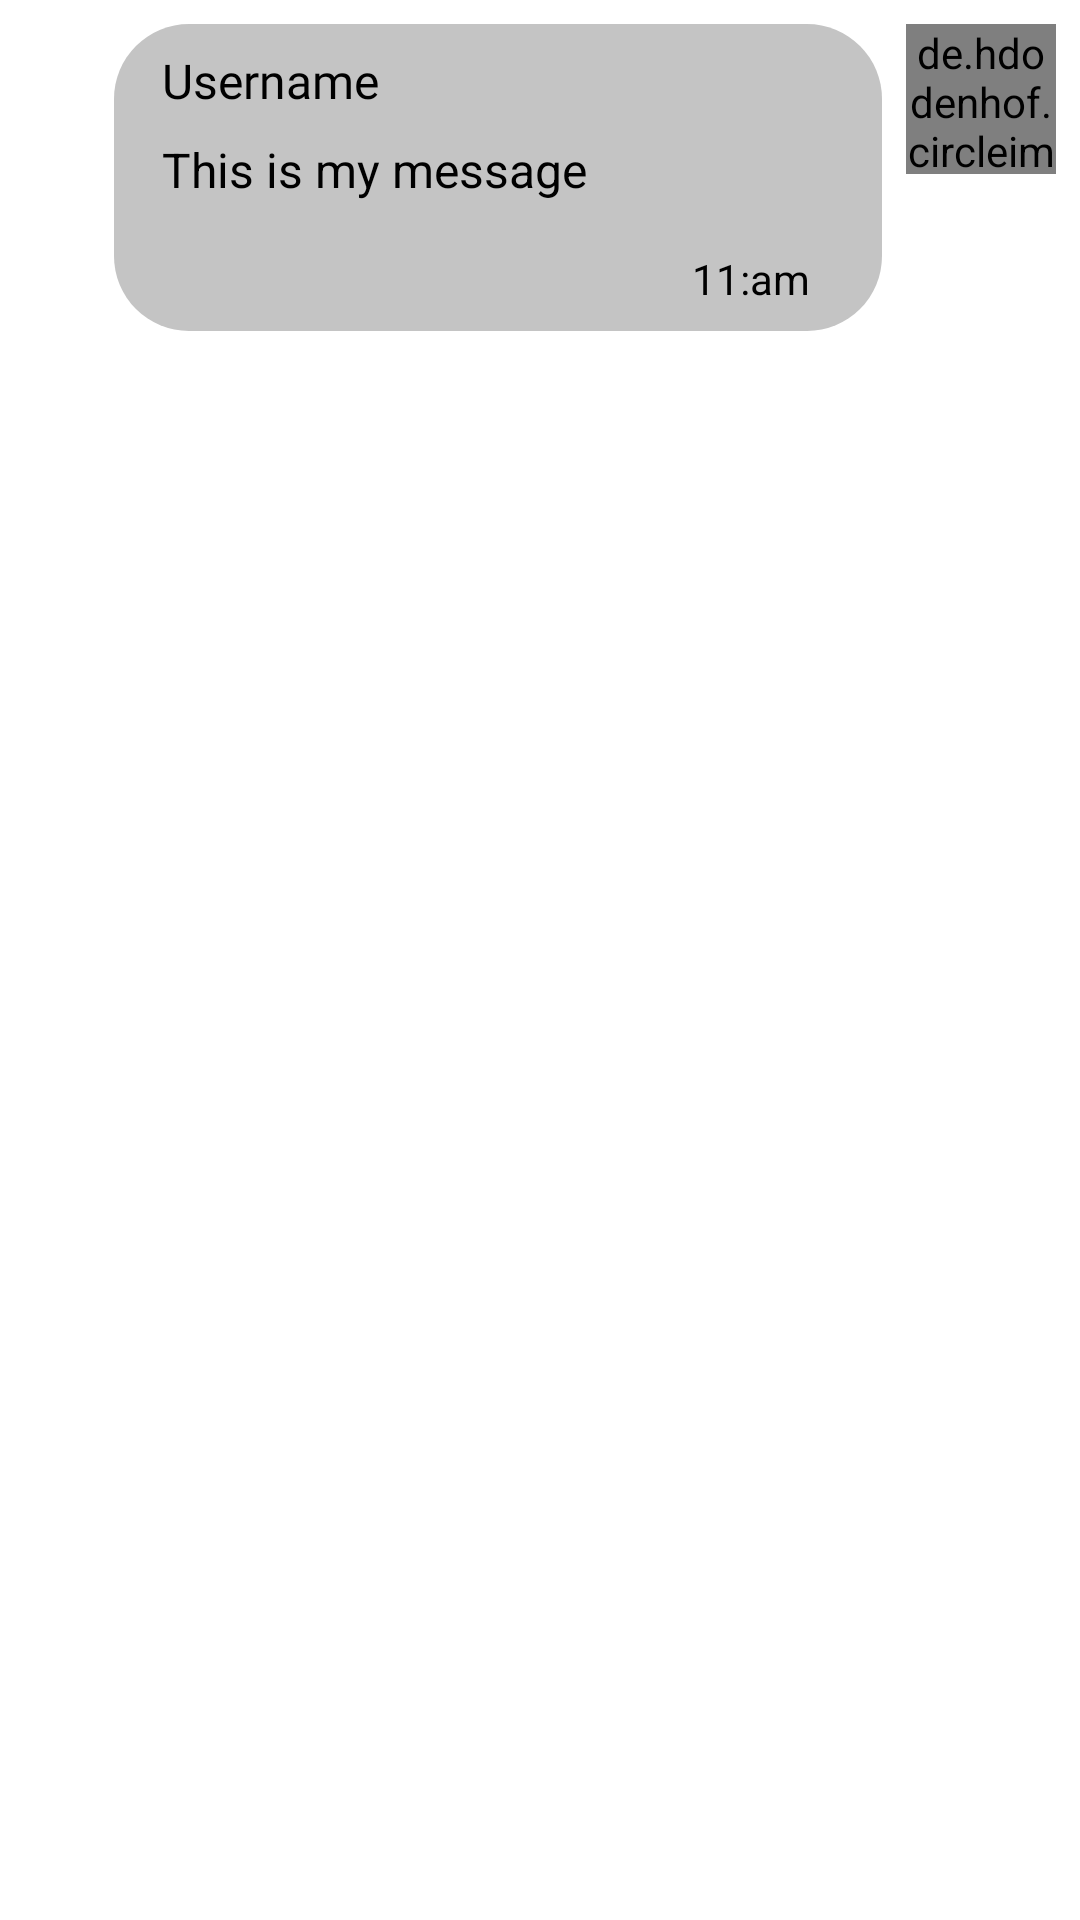

Write the Android layout XML for this screen, with the resource values it uses.
<!-- AndroidManifest.xml: application theme Theme.CommunityMarketplace -->
<!-- res/layout/post_from_user.xml -->
<?xml version="1.0" encoding="utf-8"?>
<androidx.constraintlayout.widget.ConstraintLayout xmlns:android="http://schemas.android.com/apk/res/android"
    xmlns:app="http://schemas.android.com/apk/res-auto"
    xmlns:tools="http://schemas.android.com/tools"
    android:layout_width="match_parent"
    android:layout_height="wrap_content"
    android:layout_marginBottom="12dp">

    <androidx.constraintlayout.widget.ConstraintLayout
        android:layout_width="wrap_content"
        android:layout_height="wrap_content"
        android:layout_marginStart="8dp"
        android:layout_marginLeft="8dp"
        android:layout_marginEnd="8dp"
        android:layout_marginRight="8dp"
        android:background="@drawable/rounded_edttxt"
        app:layout_constraintEnd_toStartOf="@+id/imageView_from_user"
        app:layout_constraintTop_toTopOf="@+id/imageView_from_user">

        <TextView
            android:id="@+id/txt_username_from_user"
            android:layout_width="240dp"
            android:layout_height="wrap_content"
            android:layout_marginTop="8dp"
            android:layout_marginStart="16dp"
            android:fontFamily="@font/roboto_bold"
            android:maxWidth="240dp"
            android:text="Username"
            android:textColor="@color/black"
            android:textSize="16dp"
            app:layout_constraintEnd_toEndOf="parent"
            app:layout_constraintStart_toStartOf="parent"
            app:layout_constraintTop_toTopOf="parent" />

        <TextView
            android:id="@+id/txt_postContent_from_user"
            android:layout_width="240dp"
            android:layout_height="wrap_content"
            android:layout_marginStart="8dp"
            android:layout_marginEnd="8dp"
            android:maxWidth="240dp"
            android:padding="8dp"
            android:text="This is my message"
            android:textColor="@color/black"
            android:textSize="16dp"
            app:layout_constraintEnd_toEndOf="parent"
            app:layout_constraintStart_toStartOf="parent"
            app:layout_constraintTop_toBottomOf="@+id/txt_username_from_user" />
        <TextView
            android:id="@+id/txt_postDate_from_user"
            android:layout_width="wrap_content"
            android:layout_height="wrap_content"
            android:layout_marginEnd="16dp"
            android:layout_marginBottom="8dp"
            android:maxWidth="240dp"
            android:padding="8dp"
            android:textSize="14dp"
            android:text="11:am"
            android:textColor="@color/black"
            app:layout_constraintEnd_toEndOf="parent"
            app:layout_constraintTop_toBottomOf="@+id/txt_postContent_from_user" />

    </androidx.constraintlayout.widget.ConstraintLayout>













    <de.hdodenhof.circleimageview.CircleImageView
        android:id="@+id/imageView_from_user"
        android:layout_width="50dp"
        android:layout_height="50dp"
        android:layout_marginTop="8dp"
        android:layout_marginEnd="8dp"
        app:civ_border_color="@android:color/black"
        app:civ_border_width="2dp"
        app:layout_constraintEnd_toEndOf="parent"
        app:layout_constraintTop_toTopOf="parent"
        tools:srcCompat="@tools:sample/avatars" />

</androidx.constraintlayout.widget.ConstraintLayout>
<!-- resources referenced by this layout -->
<resources>
  <color name="black">#FF000000</color>
  <!-- drawable rounded_edttxt (drawable) -->
  <?xml version="1.0" encoding="utf-8"?>
  <shape xmlns:android="http://schemas.android.com/apk/res/android">
      <solid android:color="#c4c4c4"/>
      <corners android:radius="25dp"/>
  </shape>
  <style name="Theme.CommunityMarketplace" parent="Theme.MaterialComponents.DayNight.NoActionBar">
          
          <item name="colorPrimary">#2e5e37</item>
          <item name="colorPrimaryVariant">#003410</item>
          <item name="colorOnPrimary">@color/white</item>
          
          <item name="colorSecondary">#1eaa83</item>
          <item name="colorSecondaryVariant">#007a56</item>
          <item name="colorOnSecondary">@color/black</item>
          
  
  
          
  
      </style>
  <color name="white">#FFFFFFFF</color>
</resources>
